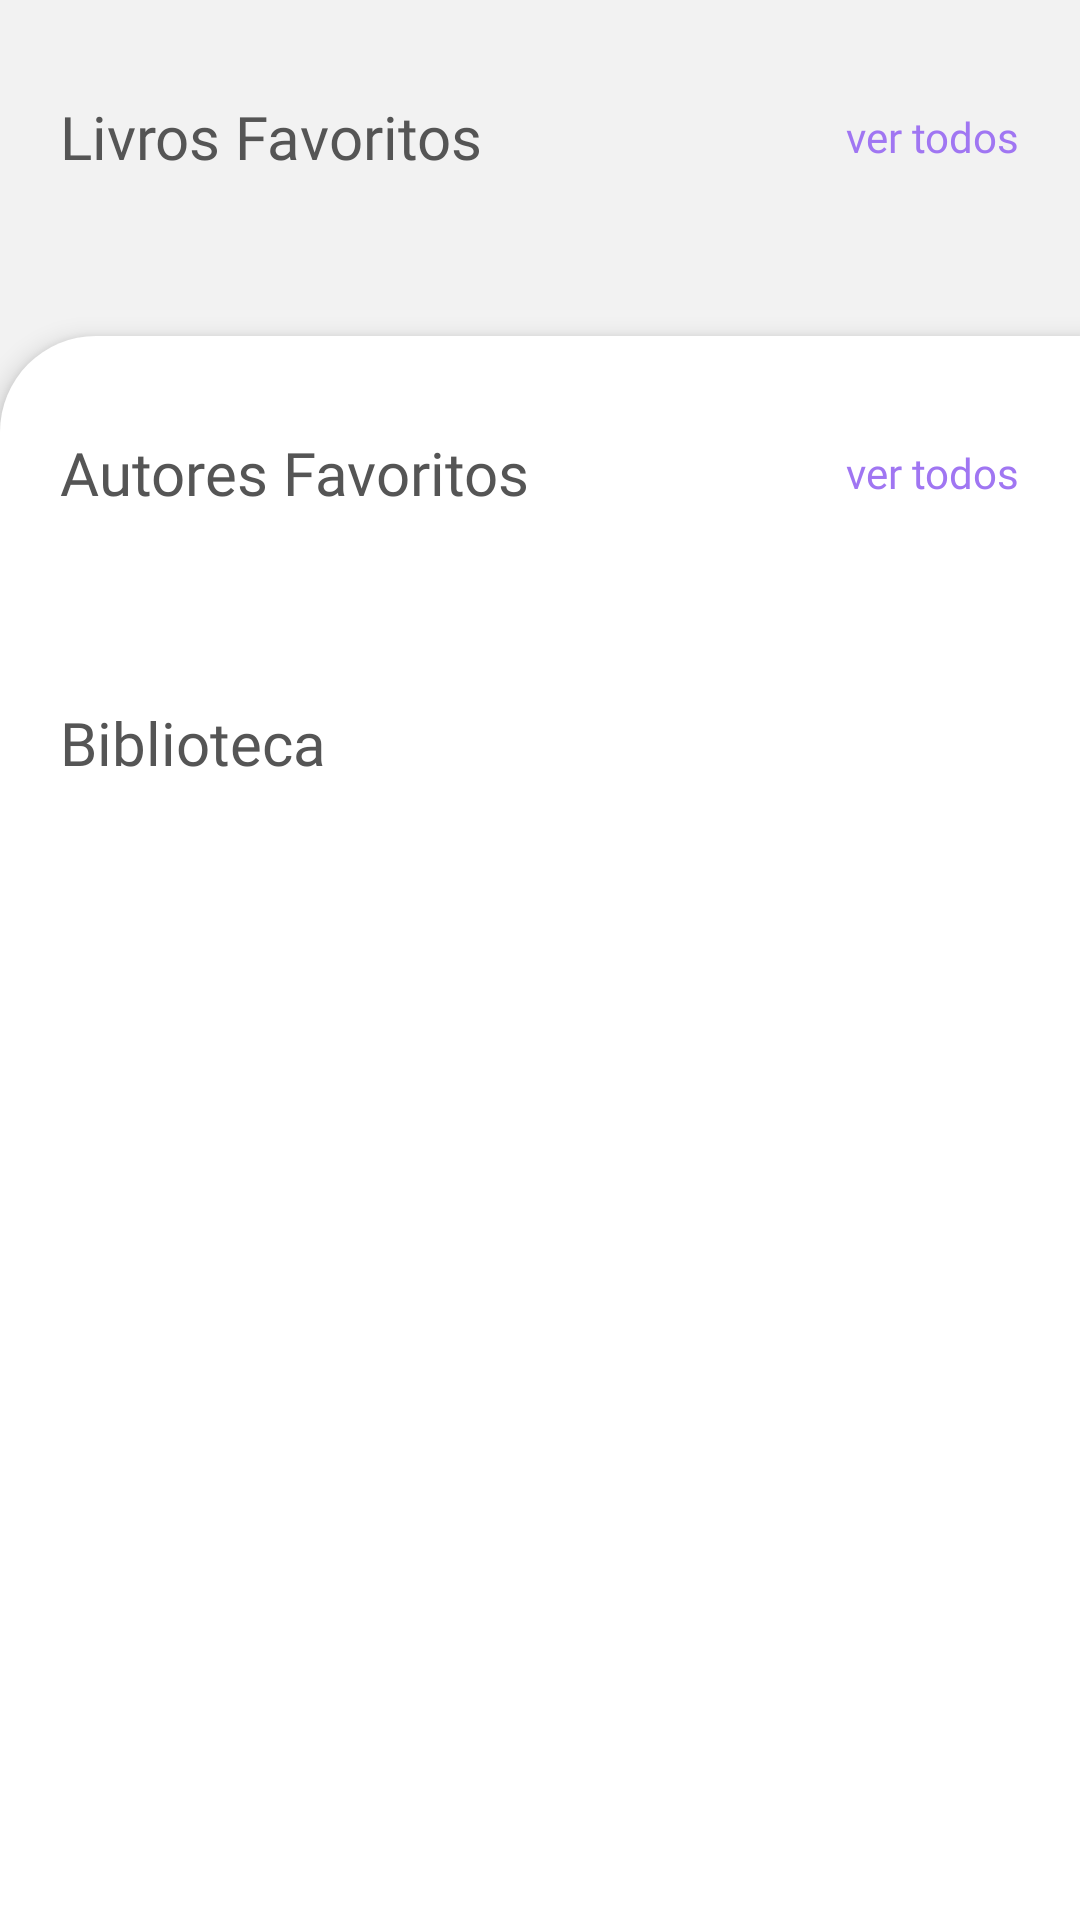

Reconstruct the res/layout file that produces this screen, plus the resources it refers to.
<!-- AndroidManifest.xml: application theme Theme.SSBook -->
<!-- res/layout/fragment_my_books.xml -->
<?xml version="1.0" encoding="utf-8"?>
<androidx.core.widget.NestedScrollView xmlns:android="http://schemas.android.com/apk/res/android"
    xmlns:app="http://schemas.android.com/apk/res-auto"
    xmlns:tools="http://schemas.android.com/tools"
    android:layout_width="match_parent"
    android:layout_height="match_parent">

    <androidx.constraintlayout.widget.ConstraintLayout
        android:layout_width="match_parent"
        android:layout_height="match_parent"
        android:background="@color/light_gray"
        android:backgroundTint="@color/light_gray">

        <com.google.android.material.textview.MaterialTextView
            android:id="@+id/my_books_favorite_tv"
            android:layout_width="wrap_content"
            android:layout_height="wrap_content"
            android:layout_marginStart="20dp"
            android:layout_marginTop="32dp"
            android:fontFamily="@font/roboto700"
            android:text="@string/favorite_books_title"
            android:textColor="@color/dark_gray"
            android:textSize="20sp"
            app:layout_constraintStart_toStartOf="parent"
            app:layout_constraintTop_toTopOf="parent" />

        <com.google.android.material.textview.MaterialTextView
            android:id="@+id/my_books_see_all_favorite_tv"
            android:layout_width="wrap_content"
            android:layout_height="wrap_content"
            android:layout_marginEnd="20dp"
            android:fontFamily="@font/roboto700"
            android:text="@string/see_all_tv"
            android:textColor="@color/purple_200"
            android:textSize="14sp"
            app:layout_constraintBottom_toBottomOf="@id/my_books_favorite_tv"
            app:layout_constraintEnd_toEndOf="parent"
            app:layout_constraintTop_toTopOf="@id/my_books_favorite_tv" />

        <androidx.recyclerview.widget.RecyclerView
            android:id="@+id/my_books_favorite_rv"
            android:layout_width="0dp"
            android:layout_height="wrap_content"
            android:layout_marginTop="21dp"
            android:clipToPadding="false"
            android:orientation="horizontal"
            app:layoutManager="androidx.recyclerview.widget.LinearLayoutManager"
            app:layout_constraintEnd_toEndOf="parent"
            app:layout_constraintStart_toStartOf="parent"
            app:layout_constraintTop_toBottomOf="@id/my_books_favorite_tv"
            tools:listitem="@layout/item_favorite_books" />

        <View
            android:id="@+id/my_books_view"
            android:layout_width="match_parent"
            android:layout_height="0dp"
            android:layout_marginTop="32dp"
            android:background="@drawable/background_home_authors"
            android:elevation="5dp"
            app:layout_constraintBottom_toBottomOf="parent"
            app:layout_constraintEnd_toEndOf="parent"
            app:layout_constraintStart_toStartOf="parent"
            app:layout_constraintTop_toBottomOf="@id/my_books_favorite_rv" />

        <com.google.android.material.textview.MaterialTextView
            android:id="@+id/my_books_favorite_authors_tv"
            android:layout_width="wrap_content"
            android:layout_height="wrap_content"
            android:layout_marginStart="20dp"
            android:layout_marginTop="32dp"
            android:elevation="5dp"
            android:fontFamily="@font/roboto700"
            android:text="@string/favorite_authors_title"
            android:textColor="@color/dark_gray"
            android:textSize="20sp"
            app:layout_constraintStart_toStartOf="parent"
            app:layout_constraintTop_toTopOf="@id/my_books_view" />

        <com.google.android.material.textview.MaterialTextView
            android:id="@+id/my_books_see_all_favorite_authors_tv"
            android:layout_width="wrap_content"
            android:layout_height="wrap_content"
            android:layout_marginEnd="20dp"
            android:elevation="5dp"
            android:fontFamily="@font/roboto700"
            android:text="@string/see_all_tv"
            android:textColor="@color/purple_200"
            android:textSize="14sp"
            app:layout_constraintBottom_toBottomOf="@id/my_books_favorite_authors_tv"
            app:layout_constraintEnd_toEndOf="parent"
            app:layout_constraintTop_toTopOf="@id/my_books_favorite_authors_tv" />

        <androidx.recyclerview.widget.RecyclerView
            android:id="@+id/my_books_favorite_authors_rv"
            android:layout_width="match_parent"
            android:layout_height="wrap_content"
            android:layout_marginTop="21dp"
            android:elevation="5dp"
            android:orientation="horizontal"
            android:paddingVertical="5dp"
            app:layoutManager="androidx.recyclerview.widget.LinearLayoutManager"
            app:layout_constraintEnd_toEndOf="parent"
            app:layout_constraintStart_toStartOf="parent"
            app:layout_constraintTop_toBottomOf="@id/my_books_favorite_authors_tv"
            tools:listitem="@layout/item_favorite_author" />

        <com.google.android.material.textview.MaterialTextView
            android:id="@+id/my_books_library_tv"
            android:layout_width="wrap_content"
            android:layout_height="wrap_content"
            android:layout_marginStart="20dp"
            android:layout_marginTop="32dp"
            android:elevation="5dp"
            android:fontFamily="@font/roboto700"
            android:text="@string/library_title"
            android:textColor="@color/dark_gray"
            android:textSize="20sp"
            app:layout_constraintStart_toStartOf="parent"
            app:layout_constraintTop_toBottomOf="@id/my_books_favorite_authors_rv" />

        <HorizontalScrollView
            android:id="@+id/my_books_library_genre_sv"
            android:layout_width="match_parent"
            android:layout_height="wrap_content"
            android:layout_marginStart="20dp"
            android:layout_marginTop="21dp"
            android:elevation="5dp"
            android:scrollbars="none"
            app:layout_constraintEnd_toEndOf="parent"
            app:layout_constraintHorizontal_bias="0.0"
            app:layout_constraintStart_toStartOf="parent"
            app:layout_constraintTop_toBottomOf="@id/my_books_library_tv">

            <com.google.android.material.chip.ChipGroup
                android:id="@+id/my_books_library_genre_cg"
                android:layout_width="wrap_content"
                android:layout_height="wrap_content" />
        </HorizontalScrollView>

        <androidx.recyclerview.widget.RecyclerView
            android:id="@+id/my_books_library_rv"
            android:layout_width="0dp"
            android:layout_height="wrap_content"
            android:layout_marginStart="20dp"
            android:layout_marginTop="20dp"
            android:elevation="5dp"
            app:layoutManager="androidx.recyclerview.widget.LinearLayoutManager"
            app:layout_constraintEnd_toEndOf="parent"
            app:layout_constraintStart_toStartOf="parent"
            app:layout_constraintTop_toBottomOf="@id/my_books_library_genre_sv"
            tools:listitem="@layout/item_library" />

    </androidx.constraintlayout.widget.ConstraintLayout>
</androidx.core.widget.NestedScrollView>
<!-- res/layout/item_favorite_books.xml (included above) -->
<?xml version="1.0" encoding="utf-8"?>
<androidx.constraintlayout.widget.ConstraintLayout xmlns:android="http://schemas.android.com/apk/res/android"
    xmlns:app="http://schemas.android.com/apk/res-auto"
    xmlns:tools="http://schemas.android.com/tools"
    android:id="@+id/item_fav_book"
    android:layout_width="wrap_content"
    android:layout_height="wrap_content"
    android:layout_marginStart="20dp"
    android:clickable="true"
    android:focusable="true">

    <com.google.android.material.card.MaterialCardView
        android:id="@+id/item_favorite_book_cover_cv"
        android:layout_width="wrap_content"
        android:layout_height="wrap_content"
        app:layout_constraintStart_toStartOf="parent"
        app:layout_constraintTop_toTopOf="parent"
        app:strokeWidth="0dp">

        <androidx.appcompat.widget.AppCompatImageView
            android:id="@+id/item_favorite_book_cover_iv"
            android:layout_width="136dp"
            android:layout_height="198dp"
            android:scaleType="centerCrop" />
    </com.google.android.material.card.MaterialCardView>

    <com.google.android.material.textview.MaterialTextView
        android:id="@+id/item_favorite_book_title_tv"
        android:layout_width="0dp"
        android:layout_height="wrap_content"
        android:layout_marginTop="10dp"
        android:ellipsize="end"
        android:fontFamily="@font/roboto700"
        android:maxLines="2"
        android:textSize="16sp"
        app:layout_constraintEnd_toEndOf="@id/item_favorite_book_cover_cv"
        app:layout_constraintStart_toStartOf="@id/item_favorite_book_cover_cv"
        app:layout_constraintTop_toBottomOf="@id/item_favorite_book_cover_cv" />

    <com.google.android.material.textview.MaterialTextView
        android:id="@+id/item_favorite_book_author_tv"
        android:layout_width="0dp"
        android:layout_height="wrap_content"
        android:ellipsize="end"
        android:maxLines="1"
        app:layout_constraintEnd_toEndOf="@id/item_favorite_book_cover_cv"
        app:layout_constraintStart_toStartOf="@id/item_favorite_book_cover_cv"
        app:layout_constraintTop_toBottomOf="@id/item_favorite_book_title_tv" />

</androidx.constraintlayout.widget.ConstraintLayout>
<!-- res/layout/item_favorite_author.xml (included above) -->
<?xml version="1.0" encoding="utf-8"?>
<com.google.android.material.card.MaterialCardView xmlns:android="http://schemas.android.com/apk/res/android"
    xmlns:app="http://schemas.android.com/apk/res-auto"
    android:backgroundTint="@color/white"
    app:strokeWidth="0.5dp"
    app:strokeColor="@color/dark_gray"
    app:cardElevation="8dp"
    android:layout_marginStart="20dp"
    android:layout_width="248dp"
    android:layout_height="wrap_content">

    <androidx.constraintlayout.widget.ConstraintLayout
        android:layout_width="match_parent"
        android:layout_height="wrap_content">

        <com.google.android.material.card.MaterialCardView
            android:id="@+id/item_favorite_author_cv"
            android:layout_width="wrap_content"
            android:layout_height="wrap_content"
            app:layout_constraintStart_toStartOf="parent"
            app:layout_constraintTop_toTopOf="parent"
            app:strokeWidth="0dp">

            <androidx.appcompat.widget.AppCompatImageView
                android:id="@+id/item_favorite_author_iv"
                android:layout_width="63dp"
                android:layout_height="67dp"
                android:scaleType="centerCrop" />
        </com.google.android.material.card.MaterialCardView>

        <com.google.android.material.textview.MaterialTextView
            android:id="@+id/item_favorite_author_name_tv"
            android:layout_width="0dp"
            android:layout_height="wrap_content"
            android:layout_marginStart="20dp"
            android:layout_marginTop="12dp"
            android:maxLines="1"
            android:ellipsize="end"
            android:fontFamily="@font/roboto700"
            android:textSize="16sp"
            app:layout_constraintTop_toTopOf="parent"
            app:layout_constraintStart_toEndOf="@id/item_favorite_author_cv"/>

        <com.google.android.material.textview.MaterialTextView
            android:id="@+id/item_favorite_author_books_count_tv"
            android:layout_width="wrap_content"
            android:layout_height="wrap_content"
            android:layout_marginTop="3dp"
            android:fontFamily="@font/roboto400"
            android:textSize="14sp"
            app:layout_constraintTop_toBottomOf="@id/item_favorite_author_name_tv"
            app:layout_constraintStart_toStartOf="@id/item_favorite_author_name_tv"/>
    </androidx.constraintlayout.widget.ConstraintLayout>
</com.google.android.material.card.MaterialCardView>
<!-- res/layout/item_library.xml (included above) -->
<?xml version="1.0" encoding="utf-8"?>
<androidx.constraintlayout.widget.ConstraintLayout xmlns:android="http://schemas.android.com/apk/res/android"
    xmlns:app="http://schemas.android.com/apk/res-auto"
    xmlns:tools="http://schemas.android.com/tools"
    android:layout_width="match_parent"
    android:layout_height="wrap_content"
    android:layout_marginBottom="20dp"
    android:id="@+id/item_library"
    android:clickable="true"
    android:focusable="true">

    <com.google.android.material.card.MaterialCardView
        android:id="@+id/item_library_book_cover_cv"
        android:layout_width="wrap_content"
        android:layout_height="wrap_content"
        app:strokeWidth="0dp"
        app:layout_constraintStart_toStartOf="parent"
        app:layout_constraintTop_toTopOf="parent">

        <androidx.appcompat.widget.AppCompatImageView
            android:id="@+id/item_library_book_cover_iv"
            android:layout_width="48dp"
            android:layout_height="70dp"
            android:scaleType="centerCrop" />
    </com.google.android.material.card.MaterialCardView>

    <com.google.android.material.textview.MaterialTextView
        android:id="@+id/item_library_book_title_tv"
        android:layout_width="0dp"
        android:layout_height="wrap_content"
        android:layout_marginStart="10dp"
        android:layout_marginTop="6dp"
        android:layout_marginEnd="20dp"
        android:maxLines="2"
        android:ellipsize="end"
        android:fontFamily="@font/roboto700"
        app:layout_constraintEnd_toEndOf="parent"
        app:layout_constraintStart_toEndOf="@id/item_library_book_cover_cv"
        app:layout_constraintTop_toTopOf="@id/item_library_book_cover_cv" />

    <com.google.android.material.textview.MaterialTextView
        android:id="@+id/item_library_book_author_tv"
        android:layout_width="0dp"
        android:layout_height="wrap_content"
        android:fontFamily="@font/roboto400"
        android:maxLines="1"
        android:ellipsize="end"
        android:layout_marginTop="6dp"
        android:layout_marginStart="10dp"
        app:layout_constraintStart_toEndOf="@id/item_library_book_cover_cv"
        app:layout_constraintTop_toBottomOf="@id/item_library_book_title_tv"/>

</androidx.constraintlayout.widget.ConstraintLayout>
<!-- resources referenced by this layout -->
<resources>
  <color name="dark_gray">#555555</color>
  <color name="light_gray">#F2F2F2</color>
  <color name="purple_200">#A076F2</color>
  <color name="white">#FFFFFFFF</color>
  <!-- drawable background_home_authors (drawable) -->
  <?xml version="1.0" encoding="utf-8"?>
  <shape xmlns:android="http://schemas.android.com/apk/res/android"
      android:shape="rectangle">
  
      <solid android:color="@color/white" />
  
      <padding
          android:bottom="5dp"
          android:left="5dp"
          android:right="5dp"
          android:top="5dp" />
  
      <corners android:topLeftRadius="32dp" />
  
  </shape>
  <string name="favorite_authors_title">Autores Favoritos</string>
  <string name="favorite_books_title">Livros Favoritos</string>
  <string name="library_title">Biblioteca</string>
  <string name="see_all_tv">ver todos</string>
  <style name="Theme.SSBook" parent="Theme.MaterialComponents.Light.NoActionBar">
          
          <item name="colorPrimary">@color/purple_200</item>
          <item name="colorPrimaryVariant">@color/purple_200</item>
          <item name="colorOnPrimary">@color/white</item>
          
          
          <item name="android:windowLightStatusBar" tools:targetApi="m">true</item>
          <item name="android:statusBarColor" tools:targetApi="lollipop">@android:color/transparent</item>
          
      </style>
</resources>
